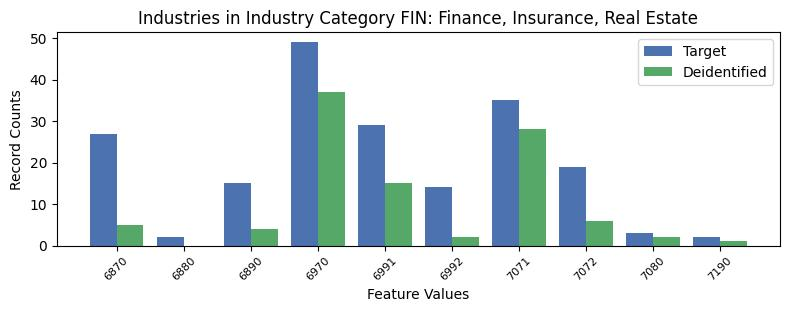

Values plotted in this chart, from the file beside it:
, INDP, count_target, count_deidentified
3, 6870, 27, 5.0
7, 6880, 2, 0.0
6, 6890, 15, 4.0
5, 6970, 49, 37.0
2, 6991, 29, 15.0
1, 6992, 14, 2.0
0, 7071, 35, 28.0
9, 7072, 19, 6.0
4, 7080, 3, 2.0
8, 7190, 2, 1.0
